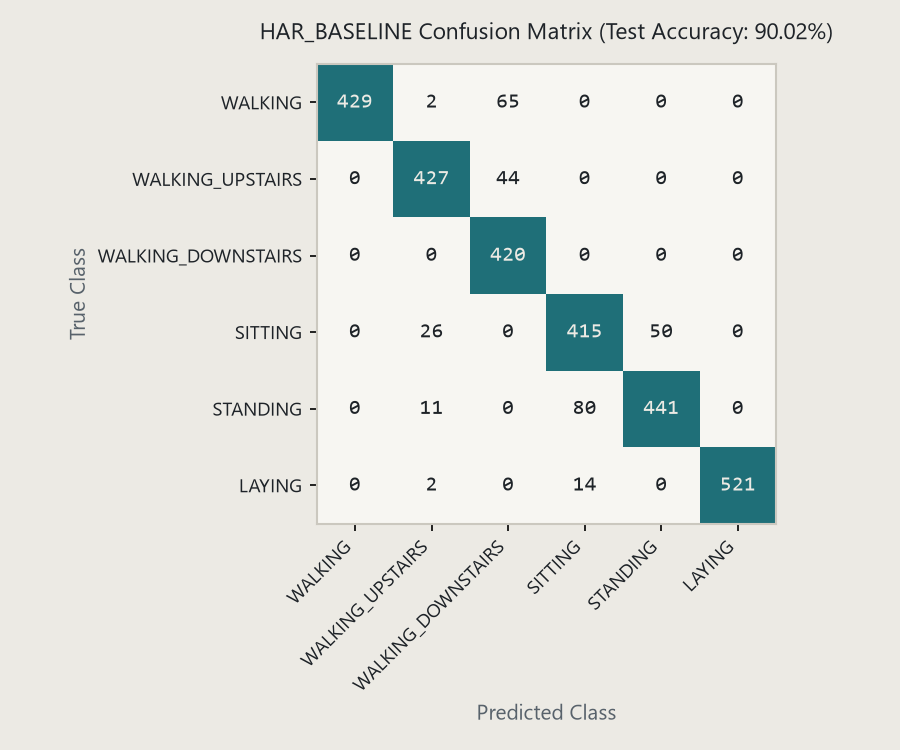

The data file committed next to this chart (first rows):
True_Class, Pred_WALKING, Pred_WALKING_UPSTAIRS, Pred_WALKING_DOWNSTAIRS, Pred_SITTING, Pred_STANDING, Pred_LAYING
WALKING, 429, 2, 65, 0, 0, 0
WALKING_UPSTAIRS, 0, 427, 44, 0, 0, 0
WALKING_DOWNSTAIRS, 0, 0, 420, 0, 0, 0
SITTING, 0, 26, 0, 415, 50, 0
STANDING, 0, 11, 0, 80, 441, 0
LAYING, 0, 2, 0, 14, 0, 521
